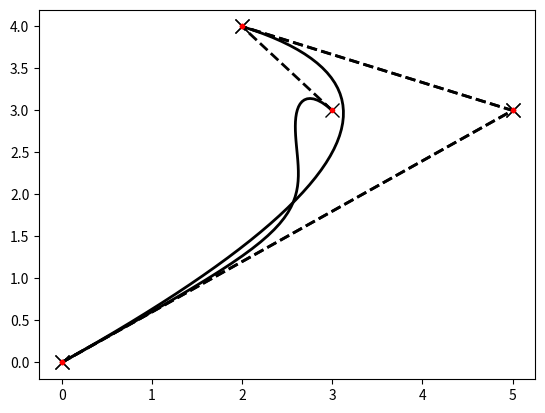

Write Python code to recreate this figure.
import numpy as np
import matplotlib.pyplot as plt

P0, P1, P2,P3 = np.array([
	[0, 0],
	[5, 3],
	[2, 4],
	[3, 3],
])
verts = np.array([
	P0,P1,P2
])
verts_3 = np.array([
	P0,P1,P2,P3
])

# define bezier curve
P = lambda t: (1 - t)**2 * P0 + 2 * t * (1 - t) * P1 + t**2 * P2
P_3 = lambda t: (1 - t)**3 * P0 + 3 * t *P1*(1 - t)**2 + 3 *P2*(1 - t)*t**3 +t**3 * P3

# evaluate the curve on [0, 1] sliced in 50 points
points = np.array([P(t) for t in np.linspace(0, 1, 50)])
points_3 = np.array([P_3(t) for t in np.linspace(0, 1, 50)])

# get x and y coordinates of points separately
x, y = points[:,0], points[:,1]
x3, y3 = points_3[:,0], points_3[:,1]

plt.figure(200)

xs, ys = zip(*verts)
plt.plot(xs, ys, 'x--', lw=2, color='black', ms=10)
plt.plot(x, y, 'b-', lw=2, color='black', ms=10)

plt.plot(*P0, 'r.')
plt.plot(*P1, 'r.')
plt.plot(*P2, 'r.')
plt.show()

plt.figure(200)
xs3, ys3 = zip(*verts_3)
plt.plot(xs3, ys3, 'x--', lw=2, color='black', ms=10)
plt.plot(x3, y3, 'b-', lw=2, color='black', ms=10)
# plot

plt.plot(*P0, 'r.')
plt.plot(*P1, 'r.')
plt.plot(*P2, 'r.')
plt.plot(*P3, 'r.')
plt.show()